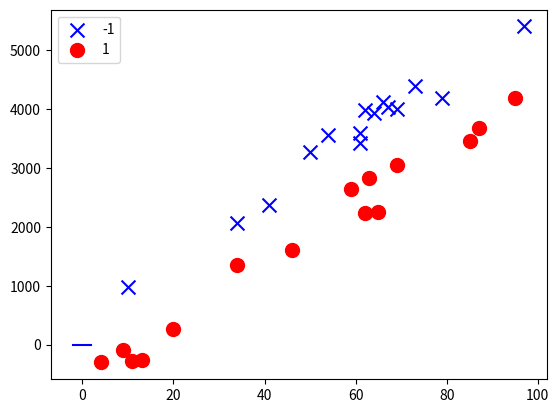

This chart was generated by the following Python code:
import matplotlib.pyplot as plt
import numpy as np
import operator
import random
 
# 網路上找的 dataset 再加上亂數的 data 不可以線性分割
def rand_samples(m, b, n_points, rand_param):
    left_x_coors, left_y_coors = np.array([]), np.array([])
    right_x_coors, right_y_coors = np.array([]), np.array([])

    pos_points = int(n_points/2)
    neg_points = n_points - pos_points
    pos_count = 0
    neg_count = 0

    for _ in range(n_points):
        x = np.random.randint(0, rand_param)
        flag = 0
        while flag != 1:
            r = np.random.randint(250, 1000)
            s = random.choice([-1,1])
            state = m * x + b + r*s
            if  s < 0 and pos_count < pos_points:
                pos_count += 1
                flag = 1
                right_x_coors = np.append(right_x_coors, x)
                right_y_coors = np.append(right_y_coors, state)
            elif s > 0 and neg_count < neg_points:
                neg_count += 1
                flag = 1
                left_x_coors = np.append(left_x_coors, x)
                left_y_coors = np.append(left_y_coors, state)

    x_coors = np.append(left_x_coors, right_x_coors)
    y_coors = np.append(left_y_coors, right_y_coors)
    a = tuple(x_coors)
    b = tuple(y_coors)
    c = zip(a, b)
    d = [-1]*neg_points + [1]*pos_points
    e = zip(c,d)
    dataset = [((1,) + x, y) for x, y in list(e)]
    return dataset
 
 
# 內積
def dot(*v):
    return sum(map(operator.mul, *v))
 
 
# 取 sign (1, 0, -1)
def sign(v):
    if v > 0:
        return 1
    elif v == 0:
        return 0
    else:  # v < 0
        return -1
 
 
# 判斷有沒有分類錯誤
def check_error(w, x, y):
    if sign(dot(w, x)) != y:
        return True
    else:
        return False
 
 
# 更新 w
def update(w, x, y):
    u = map(operator.mul, [y] * len(x), x)
    w = map(operator.add, w, u)
    return list(w)
 
 
# 總錯誤數
def sum_errors(w, dataset):
    errors = 0
    for x, y in dataset:
        if check_error(w, x, y):
            errors += 1
 
    return errors
 
 
# POCKET 演算法實作
def pocket(dataset):
    # 初始化 w
    w = [0] * 3
    min_e = sum_errors(w, dataset)
 
    max_t = 500
    for t in range(0, max_t):
        wt = None
        et = None
 
        while True:
            x, y = random.choice(dataset)
            if check_error(w, x, y):
                wt = update(w, x, y)
                et = sum_errors(wt, dataset)
                break
 
        if et < min_e:
            w = wt
            min_e = et
 
        print("{}: {}".format(t, tuple(w)))
        print("min erros: {}".format(min_e))
 
        t += 1
 
        if min_e == 0:
            break
 
    return (w, min_e)
 
 
# 主程式
def main():

    # 執行，並輸入新的 list
    m = random.randint(-100, 100)
    b = random.randint(-100, 100)
    n_points = 30
    rand_param = 100
    dataset = rand_samples(m, b, n_points, rand_param)
    w, e = pocket(list(dataset))
 
    # 畫圖
    fig = plt.figure()
 
    # numrows=1, numcols=1, fignum=1
    ax1 = fig.add_subplot(111)
 
    xx = list(filter(lambda d: d[1] == -1, dataset))
    ax1.scatter([x[0][1] for x in xx], [x[0][2] for x in xx],
                s=100, c='b', marker="x", label='-1')
    oo = list(filter(lambda d: d[1] == 1, dataset))
    ax1.scatter([x[0][1] for x in oo], [x[0][2] for x in oo],
                s=100, c='r', marker="o", label='1')
    l = np.linspace(-2, 2)
 
    # w0 + w1x + w2y = 0
    # y = -w0/w2 - w1/w2 x
    if w[2]:
        a, b = -w[1] / w[2], -w[0] / w[2]
        ax1.plot(l, a * l + b, 'b-')
    else:
        ax1.plot([-w[0] / w[1]] * len(l), l, 'b-')
 
    plt.legend(loc='upper left', scatterpoints=1)
    plt.show()
    plt.savefig('pocket_sample.png')
 
 
if __name__ == '__main__':
    main()